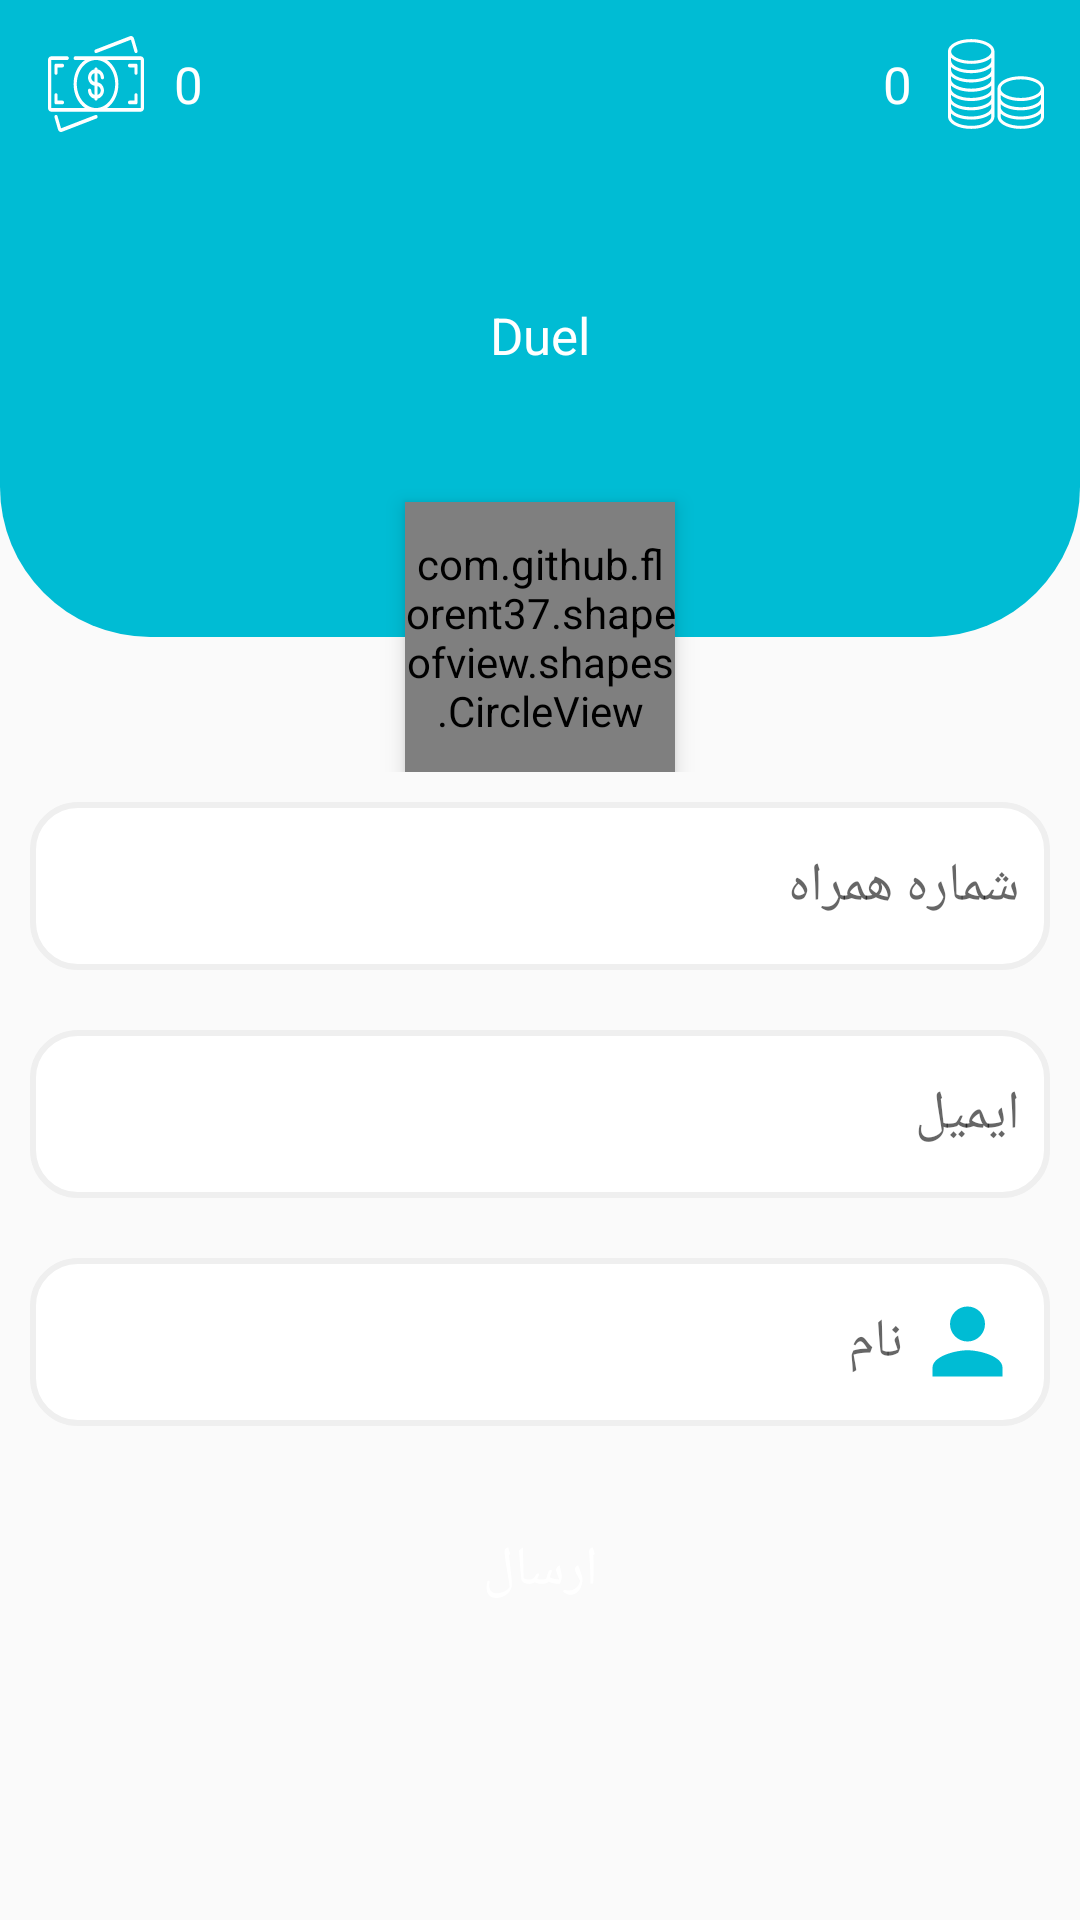

Android layout source for this screen:
<!-- AndroidManifest.xml: application theme AppTheme -->
<!-- res/layout/ttt.xml -->
<?xml version="1.0" encoding="utf-8"?>
<androidx.constraintlayout.widget.ConstraintLayout xmlns:android="http://schemas.android.com/apk/res/android"
    xmlns:app="http://schemas.android.com/apk/res-auto"
    xmlns:tools="http://schemas.android.com/tools"
    android:layout_width="match_parent"
    android:layout_height="match_parent">

    <androidx.constraintlayout.widget.Guideline
        android:id="@+id/guideline"
        android:layout_width="wrap_content"
        android:layout_height="wrap_content"
        android:orientation="horizontal"
        app:layout_constraintGuide_percent="0.40212443" />

    <RelativeLayout
        android:id="@+id/linearLayout"
        android:layout_width="0dp"
        android:layout_height="0dp"
        android:orientation="horizontal"
        app:layout_constraintBottom_toTopOf="@+id/guideline"
        app:layout_constraintEnd_toEndOf="parent"
        app:layout_constraintStart_toStartOf="parent"
        app:layout_constraintTop_toTopOf="parent">
        <com.github.florent37.shapeofview.shapes.CircleView
            android:layout_width="90dp"
            android:id="@+id/circlrIMG"
            android:layout_height="90dp"
            android:elevation="4dp"
            android:layout_alignParentBottom="true"
            android:layout_centerHorizontal="true"
            app:shape_circle_borderColor="#fff"
            app:shape_circle_borderWidth="2dp">

            <ImageView
                android:id="@+id/imgProfile"
                android:layout_width="match_parent"
                android:background="#fff"
                android:layout_height="match_parent"
                android:scaleType="centerInside"
                android:src="@drawable/ic_person"></ImageView>
        </com.github.florent37.shapeofview.shapes.CircleView>

        <View
            android:layout_height="match_parent"
            android:layout_width="match_parent"
            android:background="@drawable/back_profile"
            android:layout_marginBottom="45dp"></View>
        <androidx.appcompat.widget.Toolbar
            android:id="@+id/layPic"
            android:layout_width="match_parent"
            android:layout_height="?actionBarSize"
            android:orientation="horizontal">

            <ImageView
                android:layout_width="wrap_content"
                android:layout_height="match_parent"
                android:tint="#fff"
                android:layout_gravity="right"
                style="@style/Widget.AppCompat.ActionButton"
                android:src="@drawable/ic_coins_big"></ImageView>
            <TextView
                android:layout_width="wrap_content"
                android:gravity="center"
                android:text="0"
                android:textColor="#fff"
                android:textSize="17sp"
                android:layout_gravity="right"
                android:layout_height="match_parent"/>


            <ImageView
                android:layout_width="wrap_content"
                android:layout_height="match_parent"
                android:layout_gravity="left"
                android:src="@drawable/ic_cash_big"
                android:tint="#fff"></ImageView>
            <TextView
                android:layout_width="wrap_content"
                android:gravity="center"
                android:text="0"
                android:paddingLeft="10dp"
                android:textColor="#fff"
                android:textSize="17sp"
                android:layout_gravity="left"
                android:layout_height="match_parent"/>


        </androidx.appcompat.widget.Toolbar>
        <TextView
            android:layout_width="match_parent"
            android:layout_below="@+id/layPic"
            android:gravity="center"
            android:text="@string/app_name"
            android:textSize="17sp"
            android:textColor="#fff"
            android:layout_above="@+id/circlrIMG"
            android:layout_height="match_parent"/>

    </RelativeLayout>

    <androidx.core.widget.NestedScrollView
        android:layout_width="0dp"
        android:layout_height="0dp"
        android:orientation="vertical"
        app:layout_constraintBottom_toBottomOf="parent"
        app:layout_constraintEnd_toEndOf="parent"
        app:layout_constraintStart_toStartOf="parent"
        app:layout_constraintTop_toBottomOf="@+id/linearLayout">
        <LinearLayout
            android:layout_width="match_parent"
            android:orientation="vertical"
            android:layout_height="wrap_content">


        <EditText
            android:layout_width="match_parent"
            android:layout_height="?actionBarSize"
            android:layout_margin="10dp"
            android:background="@drawable/shape_edittext_border"
            android:drawableRight="@drawable/ic_local_phone"
            android:drawablePadding="4dp"
            android:gravity="center|right"
            android:hint="شماره همراه"
            android:inputType="number"
            android:maxLength="12"
            android:padding="10dp" />

        <EditText
            android:layout_width="match_parent"
            android:layout_height="?actionBarSize"
            android:layout_margin="10dp"
            android:background="@drawable/shape_edittext_border"
            android:drawableRight="@drawable/ic_local_phone"
            android:drawablePadding="4dp"
            android:gravity="center|right"
            android:hint="ایمیل"
            android:inputType="number"
            android:maxLength="12"
            android:padding="10dp" />

        <EditText
            android:layout_width="match_parent"
            android:layout_height="?actionBarSize"
            android:layout_margin="10dp"
            android:background="@drawable/shape_edittext_border"
            android:drawableRight="@drawable/ic_person"
            android:drawablePadding="4dp"
            android:gravity="center|right"
            android:hint="نام"
            android:maxLength="12"
            android:padding="10dp" />
            <Button
                android:layout_width="match_parent"
                android:layout_height="?actionBarSize"
                android:layout_margin="10dp"
                android:layout_marginTop="8dp"
                android:background="@drawable/shape_btn"
                android:onClick="btnlogin"
                android:text="ارسال"
                android:textColor="#ffffff"
                android:textSize="18dp" />

        </LinearLayout>

    </androidx.core.widget.NestedScrollView>

</androidx.constraintlayout.widget.ConstraintLayout>
<!-- resources referenced by this layout -->
<resources>
  <!-- drawable back_profile (drawable) -->
  <?xml version="1.0" encoding="utf-8"?>
  <shape xmlns:android="http://schemas.android.com/apk/res/android">
      <corners android:bottomLeftRadius="50dp" android:bottomRightRadius="50dp"/>
      <solid android:color="@color/colorPrimary" />
  
  </shape>
  <!-- drawable ic_cash_big: vector/xml drawable (drawable, 3256 chars, omitted) -->
  <!-- drawable ic_coins_big: vector/xml drawable (drawable, 2272 chars, omitted) -->
  <!-- drawable ic_person (drawable) -->
  <vector xmlns:android="http://schemas.android.com/apk/res/android"
          android:width="35dp"
          android:height="35dp"
          android:viewportWidth="24.0"
          android:viewportHeight="24.0">
      <path
          android:fillColor="@color/coloricon"
          android:pathData="M12,12c2.21,0 4,-1.79 4,-4s-1.79,-4 -4,-4 -4,1.79 -4,4 1.79,4 4,4zM12,14c-2.67,0 -8,1.34 -8,4v2h16v-2c0,-2.66 -5.33,-4 -8,-4z"/>
  </vector>
  <!-- drawable shape_edittext_border (drawable) -->
  <?xml version="1.0" encoding="utf-8"?>
  <shape xmlns:android="http://schemas.android.com/apk/res/android">
      <solid android:color="#fff"/>
      <stroke android:color="#efefef" android:width="2dp"/>
      <corners android:radius="15dp"/>
  </shape>
  <string name="app_name">Duel</string>
  <style name="AppTheme" parent="Theme.AppCompat.Light.NoActionBar">
          
          <item name="colorPrimary">@color/colorPrimary</item>
          <item name="colorPrimaryDark">@color/colorPrimaryDark</item>
          <item name="colorAccent">@color/colorAccent</item>
  
      </style>
  <color name="colorPrimary">#00BCD4</color>
  <color name="coloricon">#00BCD4</color>
  <color name="colorPrimaryDark">#E0E0E0</color>
  <color name="colorAccent">#9aa4b1</color>
</resources>
